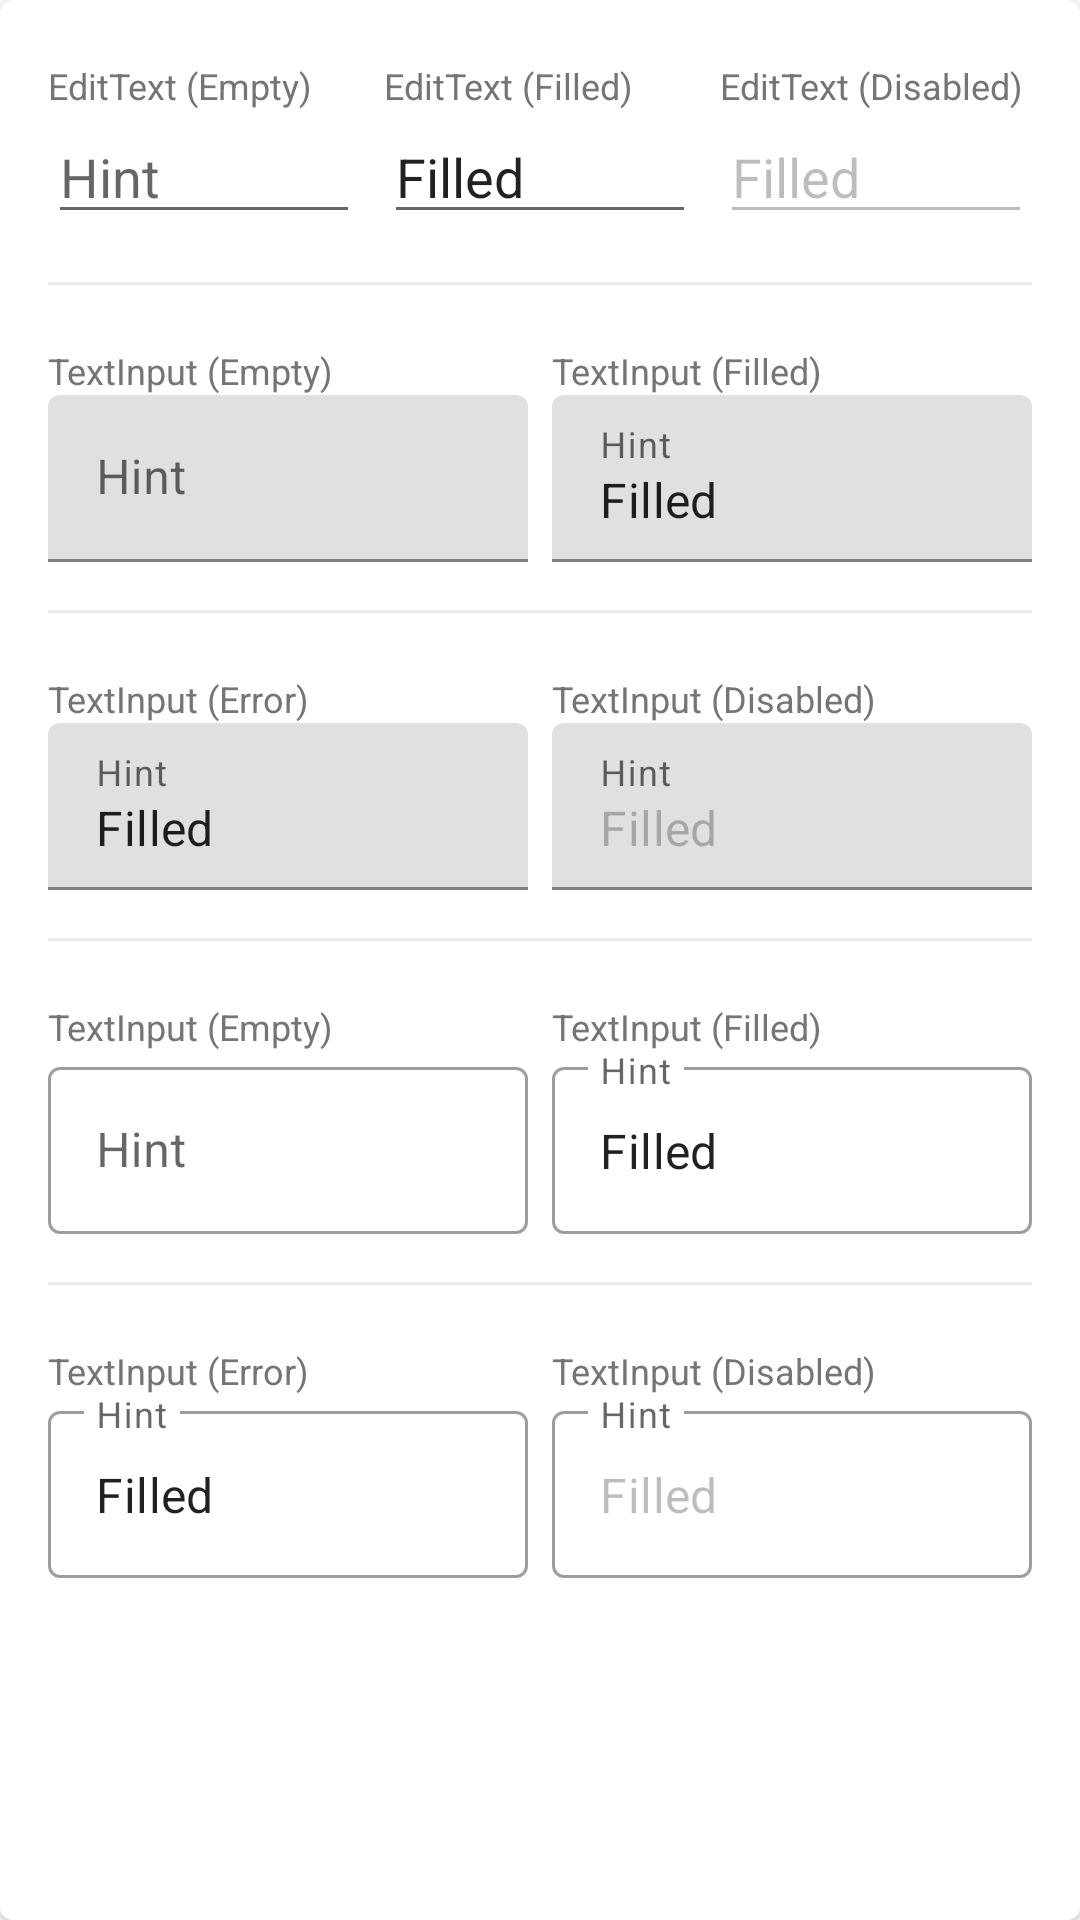

Android layout source for this screen:
<!-- AndroidManifest.xml: fallback theme Theme.MaterialComponents.DayNight.NoActionBar -->
<!-- res/layout/layout_material_components_forms.xml -->
<?xml version="1.0" encoding="utf-8"?>
<com.google.android.material.card.MaterialCardView xmlns:android="http://schemas.android.com/apk/res/android"
    xmlns:tools="http://schemas.android.com/tools"
    android:layout_width="match_parent"
    android:layout_height="wrap_content"
    tools:ignore="HardcodedText">

    <LinearLayout
        android:layout_width="match_parent"
        android:layout_height="wrap_content"
        android:clipToPadding="false"
        android:orientation="vertical"
        android:padding="@dimen/space_16dp">

        
        <LinearLayout
            style="@style/ContainerRow"
            android:layout_marginTop="@dimen/space_minus_8dp">

            <LinearLayout style="@style/ContainerWithLabel">

                <TextView
                    style="@style/LabelText"
                    android:text="EditText (Empty)" />

                <EditText
                    android:layout_width="match_parent"
                    android:layout_height="wrap_content"
                    android:hint="Hint"
                    android:inputType="text" />
            </LinearLayout>

            <Space style="@style/Space8dp" />

            <LinearLayout style="@style/ContainerWithLabel">

                <TextView
                    style="@style/LabelText"
                    android:text="EditText (Filled)" />

                <EditText
                    android:layout_width="match_parent"
                    android:layout_height="wrap_content"
                    android:hint="Hint"
                    android:inputType="text"
                    android:text="Filled" />
            </LinearLayout>

            <Space style="@style/Space8dp" />

            <LinearLayout style="@style/ContainerWithLabel">

                <TextView
                    style="@style/LabelText"
                    android:text="EditText (Disabled)" />

                <EditText
                    android:layout_width="match_parent"
                    android:layout_height="wrap_content"
                    android:enabled="false"
                    android:hint="Hint"
                    android:inputType="text"
                    android:text="Filled" />
            </LinearLayout>

        </LinearLayout>

        <View
            style="@style/Border"
            android:layout_marginTop="@dimen/space_16dp"
            android:layout_marginBottom="@dimen/space_16dp" />

        
        <LinearLayout
            style="@style/ContainerRow"
            android:layout_marginTop="@dimen/space_minus_8dp">

            <LinearLayout style="@style/ContainerWithLabel">

                <TextView
                    style="@style/LabelText"
                    android:text="TextInput (Empty)" />

                <com.google.android.material.textfield.TextInputLayout
                    android:layout_width="match_parent"
                    android:layout_height="wrap_content">

                    <EditText
                        android:layout_width="match_parent"
                        android:layout_height="wrap_content"
                        android:hint="Hint"
                        android:inputType="text" />

                </com.google.android.material.textfield.TextInputLayout>
            </LinearLayout>

            <Space style="@style/Space8dp" />

            <LinearLayout style="@style/ContainerWithLabel">

                <TextView
                    style="@style/LabelText"
                    android:text="TextInput (Filled)" />

                <com.google.android.material.textfield.TextInputLayout
                    android:layout_width="match_parent"
                    android:layout_height="wrap_content">

                    <EditText
                        android:layout_width="match_parent"
                        android:layout_height="wrap_content"
                        android:hint="Hint"
                        android:inputType="text"
                        android:text="Filled" />

                </com.google.android.material.textfield.TextInputLayout>
            </LinearLayout>

        </LinearLayout>

        <View
            style="@style/Border"
            android:layout_marginTop="@dimen/space_16dp"
            android:layout_marginBottom="@dimen/space_16dp" />

        
        <LinearLayout
            style="@style/ContainerRow"
            android:layout_marginTop="@dimen/space_minus_8dp">

            <LinearLayout style="@style/ContainerWithLabel">

                <TextView
                    style="@style/LabelText"
                    android:text="TextInput (Error)" />

                <com.google.android.material.textfield.TextInputLayout
                    android:id="@+id/text_input_layout_error"
                    android:layout_width="match_parent"
                    android:layout_height="wrap_content">

                    <EditText
                        android:layout_width="match_parent"
                        android:layout_height="wrap_content"
                        android:hint="Hint"
                        android:inputType="text"
                        android:text="Filled" />

                </com.google.android.material.textfield.TextInputLayout>
            </LinearLayout>

            <Space style="@style/Space8dp" />

            <LinearLayout style="@style/ContainerWithLabel">

                <TextView
                    style="@style/LabelText"
                    android:text="TextInput (Disabled)" />

                <com.google.android.material.textfield.TextInputLayout
                    android:layout_width="match_parent"
                    android:layout_height="wrap_content">

                    <EditText
                        android:layout_width="match_parent"
                        android:layout_height="wrap_content"
                        android:enabled="false"
                        android:hint="Hint"
                        android:inputType="text"
                        android:text="Filled" />

                </com.google.android.material.textfield.TextInputLayout>
            </LinearLayout>

        </LinearLayout>

        <View
            style="@style/Border"
            android:layout_marginTop="@dimen/space_16dp"
            android:layout_marginBottom="@dimen/space_16dp" />

        
        <LinearLayout
            style="@style/ContainerRow"
            android:layout_marginTop="@dimen/space_minus_8dp">

            <LinearLayout style="@style/ContainerWithLabel">

                <TextView
                    style="@style/LabelText"
                    android:text="TextInput (Empty)" />

                <com.google.android.material.textfield.TextInputLayout
                    style="@style/Widget.MaterialComponents.TextInputLayout.OutlinedBox"
                    android:layout_width="match_parent"
                    android:layout_height="wrap_content">

                    <EditText
                        android:layout_width="match_parent"
                        android:layout_height="wrap_content"
                        android:hint="Hint"
                        android:inputType="text" />

                </com.google.android.material.textfield.TextInputLayout>
            </LinearLayout>

            <Space style="@style/Space8dp" />

            <LinearLayout style="@style/ContainerWithLabel">

                <TextView
                    style="@style/LabelText"
                    android:text="TextInput (Filled)" />

                <com.google.android.material.textfield.TextInputLayout
                    style="@style/Widget.MaterialComponents.TextInputLayout.OutlinedBox"
                    android:layout_width="match_parent"
                    android:layout_height="wrap_content">

                    <EditText
                        android:layout_width="match_parent"
                        android:layout_height="wrap_content"
                        android:hint="Hint"
                        android:inputType="text"
                        android:text="Filled" />

                </com.google.android.material.textfield.TextInputLayout>
            </LinearLayout>

        </LinearLayout>

        <View
            style="@style/Border"
            android:layout_marginTop="@dimen/space_16dp"
            android:layout_marginBottom="@dimen/space_16dp" />

        
        <LinearLayout
            style="@style/ContainerRow"
            android:layout_marginTop="@dimen/space_minus_8dp">

            <LinearLayout style="@style/ContainerWithLabel">

                <TextView
                    style="@style/LabelText"
                    android:text="TextInput (Error)" />

                <com.google.android.material.textfield.TextInputLayout
                    android:id="@+id/text_input_layout_error_2"
                    style="@style/Widget.MaterialComponents.TextInputLayout.OutlinedBox"
                    android:layout_width="match_parent"
                    android:layout_height="wrap_content">

                    <EditText
                        android:layout_width="match_parent"
                        android:layout_height="wrap_content"
                        android:hint="Hint"
                        android:inputType="text"
                        android:text="Filled" />

                </com.google.android.material.textfield.TextInputLayout>
            </LinearLayout>

            <Space style="@style/Space8dp" />

            <LinearLayout style="@style/ContainerWithLabel">

                <TextView
                    style="@style/LabelText"
                    android:text="TextInput (Disabled)" />

                <com.google.android.material.textfield.TextInputLayout
                    style="@style/Widget.MaterialComponents.TextInputLayout.OutlinedBox"
                    android:layout_width="match_parent"
                    android:layout_height="wrap_content">

                    <EditText
                        android:layout_width="match_parent"
                        android:layout_height="wrap_content"
                        android:enabled="false"
                        android:hint="Hint"
                        android:inputType="text"
                        android:text="Filled" />

                </com.google.android.material.textfield.TextInputLayout>
            </LinearLayout>

        </LinearLayout>

    </LinearLayout>

</com.google.android.material.card.MaterialCardView>
<!-- resources referenced by this layout -->
<resources>
  <dimen name="space_16dp">16dp</dimen>
  <dimen name="space_minus_8dp">-8dp</dimen>
  <style name="Border">
          <item name="android:layout_height">@dimen/border_1dp</item>
          <item name="android:layout_width">match_parent</item>
          <item name="android:background">@color/border_grey</item>
      </style>
  <style name="ContainerRow">
          <item name="android:layout_width">match_parent</item>
          <item name="android:layout_height">wrap_content</item>
          <item name="android:layout_marginTop">@dimen/space_8dp</item>
          <item name="android:orientation">horizontal</item>
      </style>
  <style name="ContainerWithLabel">
          <item name="android:layout_width">0dp</item>
          <item name="android:layout_weight">1</item>
          <item name="android:layout_height">wrap_content</item>
          <item name="android:orientation">vertical</item>
      </style>
  <style name="LabelText">
          <item name="android:layout_width">wrap_content</item>
          <item name="android:layout_height">wrap_content</item>
          <item name="android:layout_marginTop">@dimen/space_8dp</item>
          <item name="android:layout_marginBottom">@dimen/space_4dp</item>
          <item name="android:textAppearance">@style/TextAppearance.AppCompat.Caption</item>
          <item name="android:textColor">@color/grey_500</item>
          <item name="android:lines">1</item>
          <item name="android:ellipsize">end</item>
      </style>
  <style name="Space8dp">
          <item name="android:layout_height">@dimen/space_8dp</item>
          <item name="android:layout_width">@dimen/space_8dp</item>
      </style>
  <dimen name="border_1dp">1dp</dimen>
  <color name="border_grey">@color/grey_200</color>
  <dimen name="space_8dp">8dp</dimen>
  <dimen name="space_4dp">4dp</dimen>
  <color name="grey_500">#9E9E9E</color>
  <color name="grey_200">#EEEEEE</color>
</resources>
